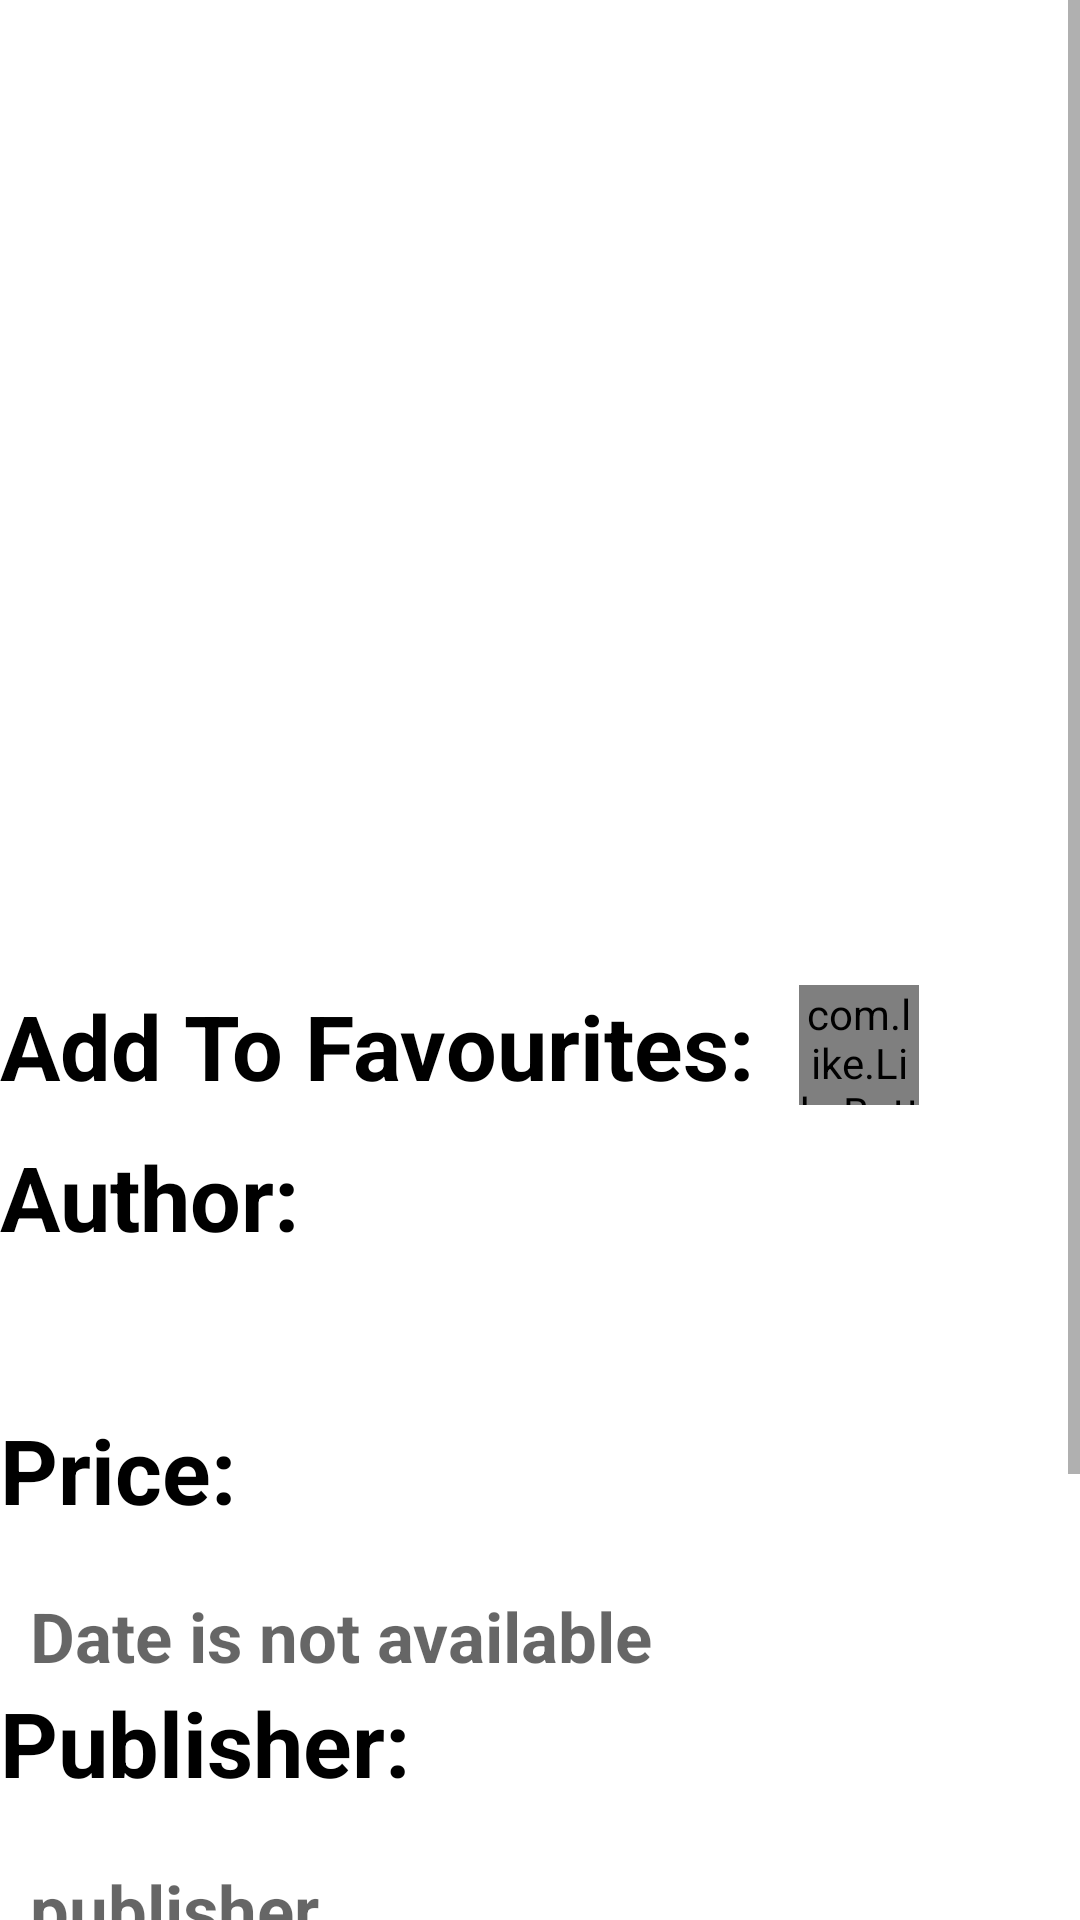

Layout XML and referenced resources for this Android screen:
<!-- AndroidManifest.xml: activity theme AppTheme.slideactivity -->
<!-- res/layout/activity_details.xml -->
<?xml version="1.0" encoding="utf-8"?>
<ScrollView xmlns:android="http://schemas.android.com/apk/res/android"
    xmlns:app="http://schemas.android.com/apk/res-auto"
    android:layout_width="match_parent"
    android:layout_height="match_parent"
    android:orientation="vertical">

    <LinearLayout xmlns:android="http://schemas.android.com/apk/res/android"
        android:layout_width="match_parent"
        android:layout_height="match_parent"
        android:background="@drawable/ba"
        android:orientation="vertical">

            <TextView
                android:id="@+id/title_tv"
                android:layout_width="match_parent"
                android:layout_height="wrap_content"
                android:textColor="#000"
                android:textSize="40dp"
                android:textStyle="bold"
                android:gravity="center"
                android:layout_marginBottom="15dp"
                />
        <ImageView
            android:id="@+id/image_tv"
            android:layout_width="250dp"
            android:layout_height="250dp"
            android:layout_gravity="center"
            android:contentDescription="@string/images"
            android:scaleType="fitXY"
            android:src="@mipmap/ic_launcher">
        </ImageView>

    <LinearLayout
        android:layout_width="match_parent"
        android:layout_height="wrap_content"
        android:orientation="horizontal">
        <TextView
            android:id="@+id/fav_tv"
            android:layout_width="wrap_content"
            android:layout_height="wrap_content"
            android:text="@string/add_to_fav"
            android:textColor="#000"
            android:textSize="30dp"
            android:textStyle="bold"
            android:layout_marginTop="10dp"
            android:layout_marginBottom="10dp"
            android:layout_marginRight="15dp"/>

        <com.like.LikeButton
            android:id="@+id/fv_btn"
            android:layout_width="40dp"
            android:layout_height="40dp"
            android:layout_marginTop="10dp"
            app:anim_scale_factor="2"
            app:circle_end_color="@color/colorAccent"
            app:circle_start_color="@color/colorPrimaryDark"
            app:dots_primary_color="@color/colorAccent"
            app:dots_secondary_color="@color/colorPrimary"
            app:icon_size="30dp"
            app:icon_type="heart"
            app:is_enabled="true"
            app:like_drawable="@drawable/heart_on"
            app:liked="false"
            app:unlike_drawable="@drawable/heart_off">
        </com.like.LikeButton>

    </LinearLayout>

        <LinearLayout
            android:layout_width="match_parent"
            android:layout_height="wrap_content"
            android:orientation="vertical">

            <TextView
                android:layout_width="match_parent"
                android:layout_height="wrap_content"
                android:text="@string/author"
                android:textColor="#000"
                android:textSize="30dp"
                android:textStyle="bold" />

            <TextView
                android:id="@+id/author_tv"
                android:layout_width="match_parent"
                android:layout_height="wrap_content"
                android:layout_marginTop="20dp"
                android:textColorHint="@color/colorPrimary"
                android:textColor="#9a0a6e"
                android:textSize="23dp"
                android:textStyle="bold"
                android:layout_marginLeft="10dp"
                />
        </LinearLayout>
        <LinearLayout
            android:layout_width="match_parent"
            android:layout_height="wrap_content"
            android:orientation="vertical">

            <TextView
                android:layout_width="match_parent"
                android:layout_height="wrap_content"
                android:text="@string/price"
                android:textColor="#000"
                android:textSize="30dp"
                android:textStyle="bold" />

            <TextView
                android:id="@+id/price_tv"
                android:layout_width="match_parent"
                android:layout_height="wrap_content"
                android:layout_marginTop="20dp"
                android:hint="@string/date_is_not_available"
                android:textColor="#9a0a6e"
                android:textSize="23dp"
                android:textStyle="bold"
                android:layout_marginLeft="10dp"/>

        </LinearLayout>

        <LinearLayout
            android:layout_width="match_parent"
            android:layout_height="wrap_content"
            android:orientation="vertical">

            <TextView
                android:layout_width="match_parent"
                android:layout_height="wrap_content"
                android:text="@string/publisher"
                android:textColor="#000"
                android:textSize="30dp"
                android:textStyle="bold" />

            <TextView
                android:id="@+id/publisher_tv"
                android:layout_width="match_parent"
                android:layout_height="wrap_content"
                android:layout_marginTop="20dp"
                android:hint="@string/publishers"
                android:textColor="#9a0a6e"
                android:textSize="23dp"
                android:textStyle="bold"
                android:layout_marginLeft="10dp"/>
        </LinearLayout>

        <LinearLayout
            android:layout_width="match_parent"
            android:layout_height="wrap_content"
            android:orientation="vertical">

            <TextView
                android:layout_width="match_parent"
                android:layout_height="wrap_content"
                android:text="@string/published_date"
                android:textColor="#000"
                android:textSize="30dp"
                android:textStyle="bold" />

            <TextView
                android:id="@+id/publisheddate_tv"
                android:layout_width="match_parent"
                android:layout_height="wrap_content"
                android:layout_marginTop="20dp"
                android:hint="@string/date_is_not_available"
                android:textColor="#9a0a6e"
                android:textSize="23dp"
                android:textStyle="bold"
                android:layout_marginLeft="10dp"/>
        </LinearLayout>

        <LinearLayout
            android:layout_width="match_parent"
            android:layout_height="wrap_content"
            android:orientation="vertical">

            <TextView
                android:layout_width="match_parent"
                android:layout_height="wrap_content"
                android:text="@string/description"
                android:textColor="#000"
                android:textSize="30dp"
                android:textStyle="bold" />

            <TextView
                android:id="@+id/dec_tv"
                android:layout_width="match_parent"
                android:layout_height="wrap_content"
                android:layout_marginTop="20dp"
                android:hint="@string/no_description_available"
                android:textColor="#9a0a6e"
                android:textSize="23dp"
                android:textStyle="bold"
                android:layout_marginLeft="10dp"/>
        </LinearLayout>


    </LinearLayout>
</ScrollView>
<!-- resources referenced by this layout -->
<resources>
  <string name="add_to_fav">Add To Favourites:</string>
  <string name="author">Author:</string>
  <string name="date_is_not_available">Date is not available</string>
  <string name="description">Description:</string>
  <string name="images">Image</string>
  <string name="no_description_available">No description Available</string>
  <string name="price">Price:</string>
  <string name="published_date">Published Date:</string>
  <string name="publisher">Publisher:</string>
  <string name="publishers">publisher</string>
  <style name="AppTheme.slideactivity">
          <item name="android:windowIsTranslucent">true</item>
          <item name="android:windowBackground">@android:color/transparent</item>
      </style>
  <!-- not gathered from this repository: default colours our renderer supplied (Android Studio template values) -->
  <color name="colorPrimary">#FF6200EE</color>
  <color name="colorPrimaryDark">#FF3700B3</color>
  <color name="colorAccent">#FF03DAC5</color>
</resources>
